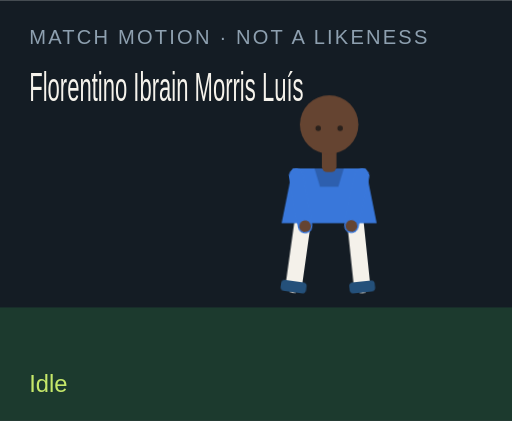
t = 0.00 s
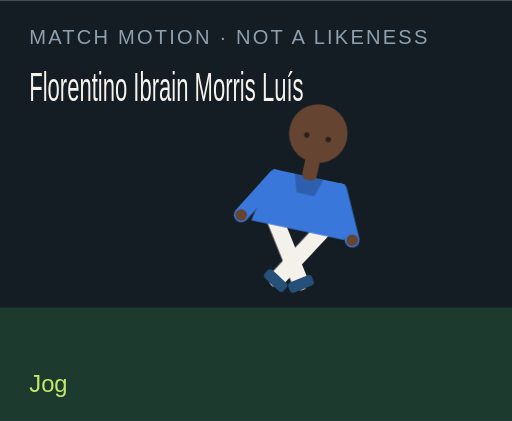
t = 1.50 s
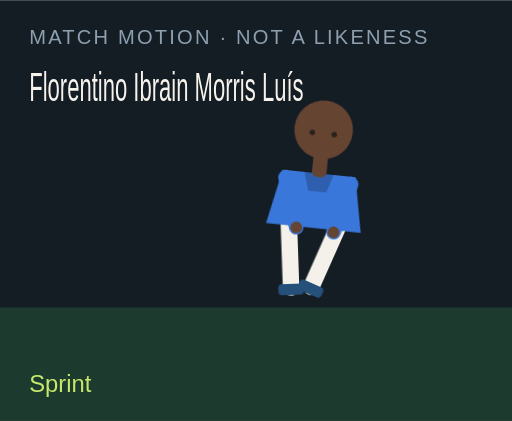
t = 3.00 s
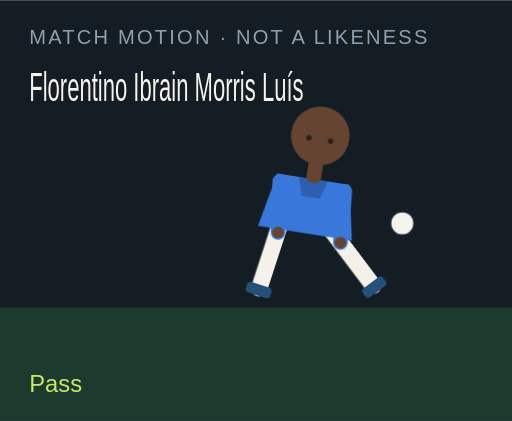
t = 4.50 s
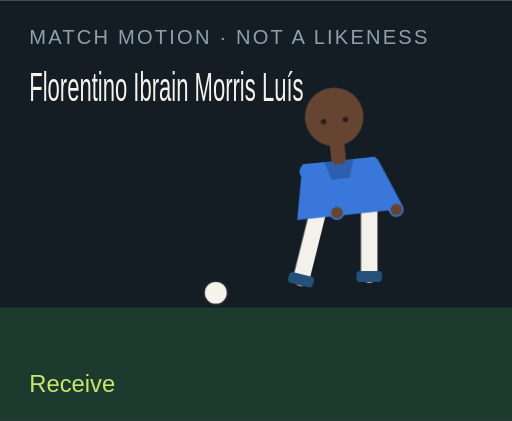
t = 6.00 s
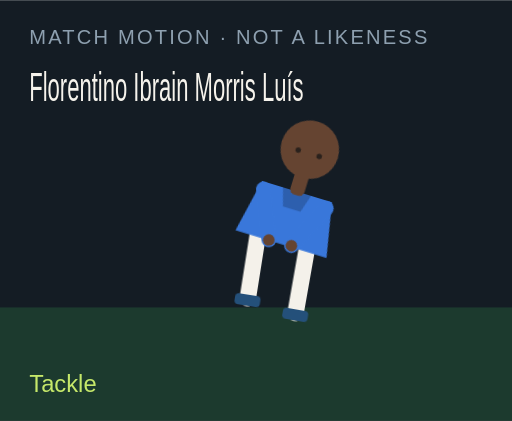
t = 7.50 s

The animated SVG that drew these frames (rendered in a browser with its animation timeline set to each time). Animation: 18 CSS @keyframes rules; one cycle of 9.00 s, repeats indefinitely.

<?xml version="1.0" encoding="UTF-8"?>
<svg xmlns="http://www.w3.org/2000/svg" viewBox="0 0 280 230" role="img">
  <style>@media (prefers-reduced-motion: reduce){animate,animateTransform{display:none}}</style>
  <rect width="280" height="230" fill="#141c24"/>
  <rect y="168" width="280" height="62" fill="#1c3a2e"/>
  <text x="16" y="24" fill="#8ea0b0" font-family="Arial,sans-serif" font-size="11" letter-spacing="1.2">MATCH MOTION · NOT A LIKENESS</text>
  <text x="16" y="55" fill="#f6f3ec" font-family="Impact,sans-serif" font-size="22" textLength="150" lengthAdjust="spacingAndGlyphs">Florentino Ibrain Morris Luís</text>
  <circle r="7" fill="#f6f3ec" stroke="#172028" stroke-width="2" id="motion-9962" cx="150" cy="160" opacity="0">
    
    
    
  </circle>
  <g transform="translate(132 40)">
    <g id="motion-9984" transform="rotate(0 48 90)">
      
      <g id="motion-9986" transform="translate(0 0)">
        
        <g transform="translate(34 78)"><g id="motion-9988" transform="rotate(8)"><path d="M0 0 V38" stroke="#f4f1ea" stroke-width="9" stroke-linecap="round"/><rect x="-7" y="36" width="14" height="6" rx="2" fill="#24507a"/></g></g>
        <g transform="translate(62 78)"><g id="motion-9990" transform="rotate(-6)"><path d="M0 0 V38" stroke="#f4f1ea" stroke-width="9" stroke-linecap="round"/><rect x="-7" y="36" width="14" height="6" rx="2" fill="#24507a"/></g></g>
        <path d="M28 52 h40 l6 30 H22 Z" fill="#3977da"/>
        <path d="M40 52 h16 l-3 10 H43 Z" fill="#000" opacity=".2"/>
        <g transform="translate(30 56)"><g id="motion-9992" transform="rotate(-10)"><path d="M0 0 V28" stroke="#3977da" stroke-width="8" stroke-linecap="round"/><circle cx="0" cy="28" r="3.2" fill="#654431"/></g></g>
        <g transform="translate(66 56)"><g id="motion-9994" transform="rotate(12)"><path d="M0 0 V28" stroke="#3977da" stroke-width="8" stroke-linecap="round"/><circle cx="0" cy="28" r="3.2" fill="#654431"/></g></g>
        <rect x="44" y="40" width="8" height="14" rx="3" fill="#654431"/>
        <circle cx="48" cy="28" r="16" fill="#654431"/>
        
        <circle cx="42" cy="30" r="1.5" fill="#2a211c"/><circle cx="54" cy="30" r="1.5" fill="#2a211c"/>
      </g>
    </g>
  </g>
  <text x="16" y="214" fill="#c6e86a" font-family="Arial,sans-serif" font-size="13" opacity="1" id="motion-9966">Idle</text><text x="16" y="214" fill="#c6e86a" font-family="Arial,sans-serif" font-size="13" opacity="0" id="motion-9968">Jog</text><text x="16" y="214" fill="#c6e86a" font-family="Arial,sans-serif" font-size="13" opacity="0" id="motion-9970">Sprint</text><text x="16" y="214" fill="#c6e86a" font-family="Arial,sans-serif" font-size="13" opacity="0" id="motion-9972">Dribble</text><text x="16" y="214" fill="#c6e86a" font-family="Arial,sans-serif" font-size="13" opacity="0" id="motion-9974">Pass</text><text x="16" y="214" fill="#c6e86a" font-family="Arial,sans-serif" font-size="13" opacity="0" id="motion-9976">Shoot</text><text x="16" y="214" fill="#c6e86a" font-family="Arial,sans-serif" font-size="13" opacity="0" id="motion-9978">Receive</text><text x="16" y="214" fill="#c6e86a" font-family="Arial,sans-serif" font-size="13" opacity="0" id="motion-9980">Tackle</text><text x="16" y="214" fill="#c6e86a" font-family="Arial,sans-serif" font-size="13" opacity="0" id="motion-9982">Arms wide</text>
<style>@keyframes track-9963{0%{cx:150px}11.1%{cx:156px}22.2%{cx:164px}33.300000000000004%{cx:142px}44.4%{cx:190px}55.60000000000001%{cx:250px}66.7%{cx:118px}77.8%{cx:150px}88.9%{cx:150px}100%{cx:150px}}@keyframes track-9964{0%{cy:160px}11.1%{cy:158px}22.2%{cy:154px}33.300000000000004%{cy:156px}44.4%{cy:148px}55.60000000000001%{cy:96px}66.7%{cy:160px}77.8%{cy:160px}88.9%{cy:160px}100%{cy:160px}}@keyframes track-9965{0%{opacity:0}11.1%{opacity:0}22.2%{opacity:0}33.300000000000004%{opacity:1}44.4%{opacity:1}55.60000000000001%{opacity:1}66.7%{opacity:1}77.8%{opacity:0}88.9%{opacity:0}100%{opacity:0}}@keyframes track-9967{0%{opacity:1}11.1%{opacity:0}22.2%{opacity:0}33.300000000000004%{opacity:0}44.4%{opacity:0}55.60000000000001%{opacity:0}66.7%{opacity:0}77.8%{opacity:0}88.9%{opacity:0}100%{opacity:1}}@keyframes track-9969{0%{opacity:0}11.1%{opacity:1}22.2%{opacity:0}33.300000000000004%{opacity:0}44.4%{opacity:0}55.60000000000001%{opacity:0}66.7%{opacity:0}77.8%{opacity:0}88.9%{opacity:0}100%{opacity:0}}@keyframes track-9971{0%{opacity:0}11.1%{opacity:0}22.2%{opacity:1}33.300000000000004%{opacity:0}44.4%{opacity:0}55.60000000000001%{opacity:0}66.7%{opacity:0}77.8%{opacity:0}88.9%{opacity:0}100%{opacity:0}}@keyframes track-9973{0%{opacity:0}11.1%{opacity:0}22.2%{opacity:0}33.300000000000004%{opacity:1}44.4%{opacity:0}55.60000000000001%{opacity:0}66.7%{opacity:0}77.8%{opacity:0}88.9%{opacity:0}100%{opacity:0}}@keyframes track-9975{0%{opacity:0}11.1%{opacity:0}22.2%{opacity:0}33.300000000000004%{opacity:0}44.4%{opacity:1}55.60000000000001%{opacity:0}66.7%{opacity:0}77.8%{opacity:0}88.9%{opacity:0}100%{opacity:0}}@keyframes track-9977{0%{opacity:0}11.1%{opacity:0}22.2%{opacity:0}33.300000000000004%{opacity:0}44.4%{opacity:0}55.60000000000001%{opacity:1}66.7%{opacity:0}77.8%{opacity:0}88.9%{opacity:0}100%{opacity:0}}@keyframes track-9979{0%{opacity:0}11.1%{opacity:0}22.2%{opacity:0}33.300000000000004%{opacity:0}44.4%{opacity:0}55.60000000000001%{opacity:0}66.7%{opacity:1}77.8%{opacity:0}88.9%{opacity:0}100%{opacity:0}}@keyframes track-9981{0%{opacity:0}11.1%{opacity:0}22.2%{opacity:0}33.300000000000004%{opacity:0}44.4%{opacity:0}55.60000000000001%{opacity:0}66.7%{opacity:0}77.8%{opacity:1}88.9%{opacity:0}100%{opacity:0}}@keyframes track-9983{0%{opacity:0}11.1%{opacity:0}22.2%{opacity:0}33.300000000000004%{opacity:0}44.4%{opacity:0}55.60000000000001%{opacity:0}66.7%{opacity:0}77.8%{opacity:0}88.9%{opacity:1}100%{opacity:0}}@keyframes track-9985{0%{transform:rotate(0deg)}11.1%{transform:rotate(8deg)}22.2%{transform:rotate(16deg)}33.300000000000004%{transform:rotate(6deg)}44.4%{transform:rotate(4deg)}55.60000000000001%{transform:rotate(14deg)}66.7%{transform:rotate(-6deg)}77.8%{transform:rotate(34deg)}88.9%{transform:rotate(0deg)}100%{transform:rotate(0deg)}}@keyframes track-9987{0%{transform:translate(0px,0px)}11.1%{transform:translate(0px,-3px)}22.2%{transform:translate(0px,-6px)}33.300000000000004%{transform:translate(0px,-2px)}44.4%{transform:translate(0px,2px)}55.60000000000001%{transform:translate(0px,-4px)}66.7%{transform:translate(0px,1px)}77.8%{transform:translate(0px,10px)}88.9%{transform:translate(0px,-8px)}100%{transform:translate(0px,0px)}}@keyframes track-9989{0%{transform:rotate(8deg)}11.1%{transform:rotate(-26deg)}22.2%{transform:rotate(-42deg)}33.300000000000004%{transform:rotate(-8deg)}44.4%{transform:rotate(6deg)}55.60000000000001%{transform:rotate(12deg)}66.7%{transform:rotate(20deg)}77.8%{transform:rotate(-8deg)}88.9%{transform:rotate(-8deg)}100%{transform:rotate(8deg)}}@keyframes track-9991{0%{transform:rotate(-6deg)}11.1%{transform:rotate(24deg)}22.2%{transform:rotate(38deg)}33.300000000000004%{transform:rotate(18deg)}44.4%{transform:rotate(-38deg)}55.60000000000001%{transform:rotate(-54deg)}66.7%{transform:rotate(6deg)}77.8%{transform:rotate(-22deg)}88.9%{transform:rotate(8deg)}100%{transform:rotate(-6deg)}}@keyframes track-9993{0%{transform:rotate(-10deg)}11.1%{transform:rotate(24deg)}22.2%{transform:rotate(36deg)}33.300000000000004%{transform:rotate(-18deg)}44.4%{transform:rotate(10deg)}55.60000000000001%{transform:rotate(-24deg)}66.7%{transform:rotate(-30deg)}77.8%{transform:rotate(12deg)}88.9%{transform:rotate(-58deg)}100%{transform:rotate(-10deg)}}@keyframes track-9995{0%{transform:rotate(12deg)}11.1%{transform:rotate(-20deg)}22.2%{transform:rotate(-32deg)}33.300000000000004%{transform:rotate(14deg)}44.4%{transform:rotate(-26deg)}55.60000000000001%{transform:rotate(18deg)}66.7%{transform:rotate(-22deg)}77.8%{transform:rotate(-6deg)}88.9%{transform:rotate(58deg)}100%{transform:rotate(12deg)}}@media(prefers-reduced-motion:no-preference){#motion-9962{animation:track-9963 9s linear infinite both,track-9964 9s linear infinite both,track-9965 9s steps(1,end) infinite both}#motion-9966{animation:track-9967 9s steps(1,end) infinite both}#motion-9968{animation:track-9969 9s steps(1,end) infinite both}#motion-9970{animation:track-9971 9s steps(1,end) infinite both}#motion-9972{animation:track-9973 9s steps(1,end) infinite both}#motion-9974{animation:track-9975 9s steps(1,end) infinite both}#motion-9976{animation:track-9977 9s steps(1,end) infinite both}#motion-9978{animation:track-9979 9s steps(1,end) infinite both}#motion-9980{animation:track-9981 9s steps(1,end) infinite both}#motion-9982{animation:track-9983 9s steps(1,end) infinite both}#motion-9984{animation:track-9985 9s linear infinite both}#motion-9986{animation:track-9987 9s linear infinite both}#motion-9988{animation:track-9989 9s linear infinite both}#motion-9990{animation:track-9991 9s linear infinite both}#motion-9992{animation:track-9993 9s linear infinite both}#motion-9994{animation:track-9995 9s linear infinite both}}</style></svg>
